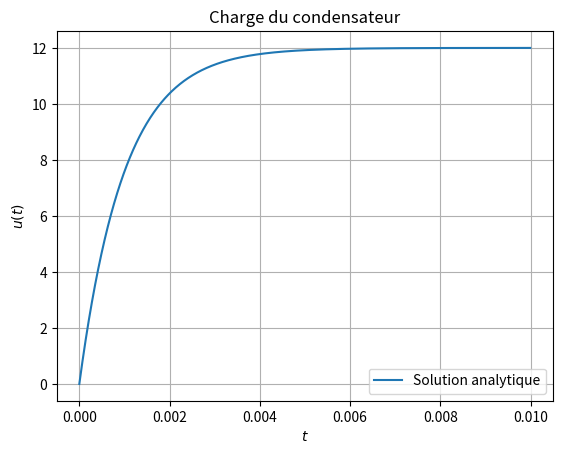

This figure's Python source:
#!/usr/bin/env python3
# -*- coding: utf-8 -*-
"""
Created on Mon Jan 23 13:39:31 2017

[redacted]
"""

import matplotlib.pyplot as plt
import numpy as np

E, R, C = 12, 50, 20e-6


def eqn(E, R, C):
    return E*(1-np.exp(-t/(R*C)))


plt.close()

t = np.arange(0, 0.01, 1e-5)

plt.plot(t, eqn(E, R, C), label="Solution analytique")
plt.grid()
plt.title("Charge du condensateur")
plt.xlabel("$t$")
plt.ylabel("$u(t)$")
plt.legend(loc=4)

plt.show()
